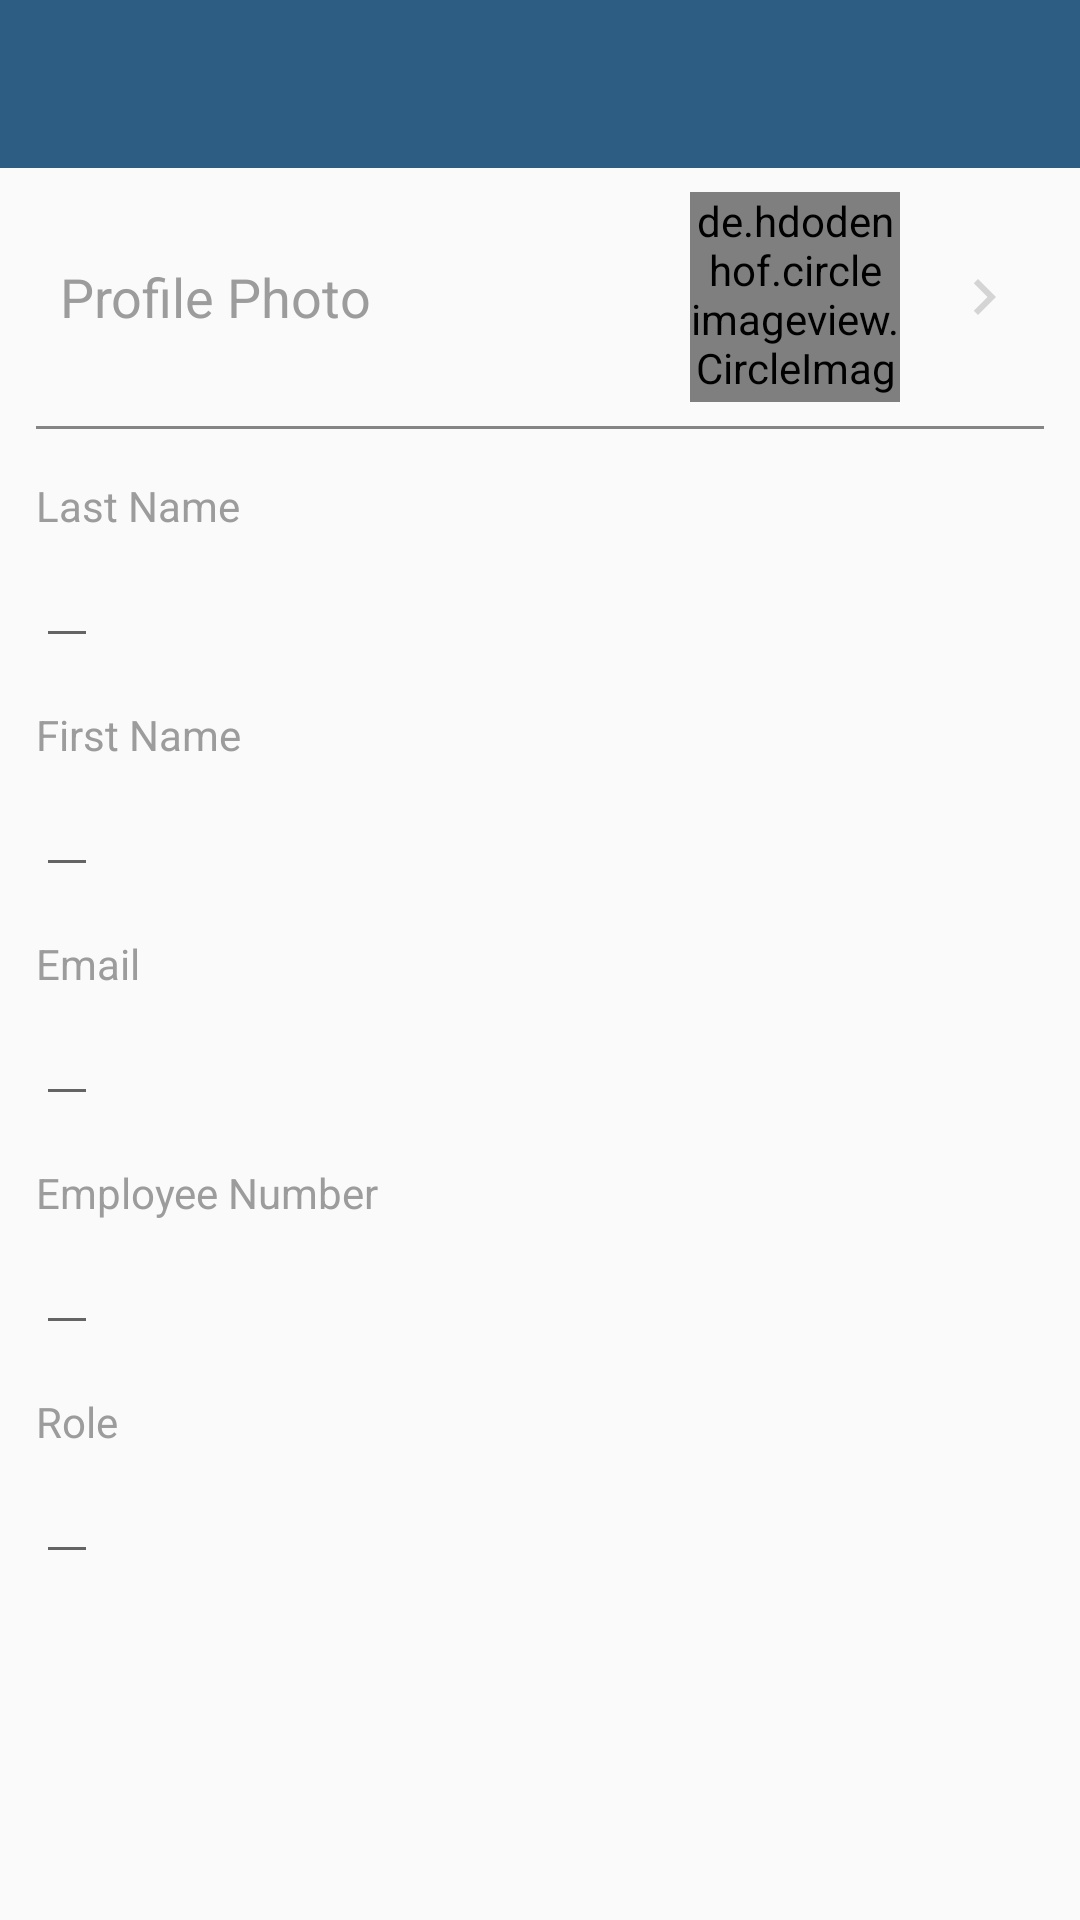

Layout XML and referenced resources for this Android screen:
<!-- AndroidManifest.xml: application theme AppTheme -->
<!-- res/layout/activity_edit_profile.xml -->
<?xml version="1.0" encoding="utf-8"?>
<LinearLayout xmlns:android="http://schemas.android.com/apk/res/android"
    xmlns:app="http://schemas.android.com/apk/res-auto"
    xmlns:tools="http://schemas.android.com/tools"
    android:layout_width="match_parent"
    android:layout_height="match_parent"
    android:orientation="vertical"
    tools:context="com.witlife.timesheet.activity.EditProfileActivity">

    <LinearLayout
        android:layout_width="match_parent"
        android:layout_height="wrap_content"
        android:orientation="vertical">

        <android.support.v7.widget.Toolbar
            android:id="@+id/toolbar"
            android:layout_width="match_parent"
            android:layout_height="?attr/actionBarSize"
            android:background="?attr/colorPrimary"
            app:elevation="@dimen/default_elevation"
            app:layout_collapseMode="pin"
            app:layout_scrollFlags="scroll|enterAlways"
            app:theme="@style/ThemeOverlay.AppCompat.Dark.ActionBar">

        </android.support.v7.widget.Toolbar>
    </LinearLayout>

    <ScrollView
        android:layout_width="match_parent"
        android:layout_height="match_parent">

        <LinearLayout
            android:id="@+id/form_list_holder"
            android:layout_width="match_parent"
            android:layout_height="wrap_content"
            android:orientation="vertical"
            android:paddingLeft="12dp"
            android:paddingRight="12dp">

            
            <LinearLayout
                android:id="@+id/layoutProfileImage"
                android:layout_width="match_parent"
                android:layout_height="wrap_content"
                android:background="?attr/selectableItemBackground"
                android:clickable="true"
                android:gravity="center_vertical"
                android:padding="8dp">

                <TextView
                    android:id="@+id/tvProfilePhoto"
                    android:layout_width="0dp"
                    android:layout_height="wrap_content"
                    android:layout_weight="1"
                    android:text="Profile Photo"
                    android:textAppearance="@style/TextAppearance.AppCompat.Medium"
                    android:textColor="@color/color_field_title" />

                <de.hdodenhof.circleimageview.CircleImageView
                    android:id="@+id/ivProfilePhoto"
                    android:layout_width="70dp"
                    android:layout_height="70dp"
                    android:layout_marginRight="16dp"
                    android:src="@drawable/ic_account" />

                <ImageView
                    android:layout_width="24dp"
                    android:layout_height="24dp"
                    android:layout_gravity="end|center_vertical"
                    android:contentDescription="Image"
                    android:src="@drawable/ic_navigate_next_black_24" />
            </LinearLayout>

            <View
                android:id="@+id/separator"
                android:layout_width="match_parent"
                android:layout_height="1dp"
                android:background="#858585" />

            
            <LinearLayout
                android:layout_width="match_parent"
                android:layout_height="wrap_content"
                android:background="?attr/selectableItemBackground"
                android:paddingBottom="8dp"
                android:paddingTop="8dp">

                <LinearLayout
                    android:layout_width="0dp"
                    android:layout_height="wrap_content"
                    android:layout_weight="1"
                    android:orientation="vertical"
                    android:paddingTop="8dp">

                    <TextView
                        android:layout_width="wrap_content"
                        android:layout_height="wrap_content"
                        android:text="Last Name"
                        android:textAppearance="@style/TextAppearance.AppCompat.Small"
                        android:textColor="@color/color_field_title" />

                    <EditText
                        android:id="@+id/editLastName"
                        android:layout_width="wrap_content"
                        android:layout_height="wrap_content"
                        android:text=""
                        android:textAppearance="@style/TextAppearance.AppCompat.Medium"
                        android:textColor="@color/color_field_value" />

                </LinearLayout>

            </LinearLayout>

            
            <LinearLayout
                android:layout_width="match_parent"
                android:layout_height="wrap_content"
                android:background="?attr/selectableItemBackground"
                android:paddingBottom="8dp"
                android:paddingTop="8dp">

                <LinearLayout
                    android:layout_width="0dp"
                    android:layout_height="wrap_content"
                    android:layout_weight="1"
                    android:orientation="vertical">

                    <TextView
                        android:layout_width="wrap_content"
                        android:layout_height="wrap_content"
                        android:text="First Name"
                        android:textAppearance="@style/TextAppearance.AppCompat.Small"
                        android:textColor="@color/color_field_title" />

                    <EditText
                        android:id="@+id/editFirstName"
                        android:layout_width="wrap_content"
                        android:layout_height="wrap_content"
                        android:text=""
                        android:textAppearance="@style/TextAppearance.AppCompat.Medium"
                        android:textColor="@color/color_field_value" />

                </LinearLayout>

            </LinearLayout>

            
            <LinearLayout
                android:layout_width="match_parent"
                android:layout_height="wrap_content"
                android:background="?attr/selectableItemBackground"
                android:paddingBottom="8dp"
                android:paddingTop="8dp">

                <LinearLayout
                    android:layout_width="0dp"
                    android:layout_height="wrap_content"
                    android:layout_weight="1"
                    android:orientation="vertical">

                    <TextView
                        android:layout_width="wrap_content"
                        android:layout_height="wrap_content"
                        android:text="Email"
                        android:textAppearance="@style/TextAppearance.AppCompat.Small"
                        android:textColor="@color/color_field_title" />

                    <EditText
                        android:id="@+id/editEmail"
                        android:layout_width="wrap_content"
                        android:layout_height="wrap_content"
                        android:text=""
                        android:textAppearance="@style/TextAppearance.AppCompat.Medium"
                        android:textColor="@color/color_field_value" />

                </LinearLayout>
            </LinearLayout>

            
            <LinearLayout
                android:layout_width="match_parent"
                android:layout_height="wrap_content"
                android:background="?attr/selectableItemBackground"
                android:paddingBottom="8dp"
                android:paddingTop="8dp">

                <LinearLayout
                    android:layout_width="0dp"
                    android:layout_height="wrap_content"
                    android:layout_weight="1"
                    android:orientation="vertical">

                    <TextView
                        android:layout_width="wrap_content"
                        android:layout_height="wrap_content"
                        android:text="Employee Number"
                        android:textAppearance="@style/TextAppearance.AppCompat.Small"
                        android:textColor="@color/color_field_title" />

                    <EditText
                        android:id="@+id/editEmployeeNo"
                        android:layout_width="wrap_content"
                        android:layout_height="wrap_content"
                        android:text=""
                        android:textAppearance="@style/TextAppearance.AppCompat.Medium"
                        android:textColor="@color/color_field_value" />

                </LinearLayout>

            </LinearLayout>

            
            <LinearLayout
                android:layout_width="match_parent"
                android:layout_height="wrap_content"
                android:background="?attr/selectableItemBackground"
                android:paddingBottom="8dp"
                android:paddingTop="8dp">

                <LinearLayout
                    android:layout_width="0dp"
                    android:layout_height="wrap_content"
                    android:layout_weight="1"
                    android:orientation="vertical">

                    <TextView
                        android:layout_width="wrap_content"
                        android:layout_height="wrap_content"
                        android:text="Role"
                        android:textAppearance="@style/TextAppearance.AppCompat.Small"
                        android:textColor="@color/color_field_title" />

                    <EditText
                        android:id="@+id/editRole"
                        android:layout_width="wrap_content"
                        android:layout_height="wrap_content"
                        android:text=""
                        android:textAppearance="@style/TextAppearance.AppCompat.Medium"
                        android:textColor="@color/color_field_value" />

                </LinearLayout>

            </LinearLayout>

        </LinearLayout>

    </ScrollView>


</LinearLayout>
<!-- resources referenced by this layout -->
<resources>
  <color name="color_field_title">#9c9c9c</color>
  <color name="color_field_value">#000000</color>
  <dimen name="default_elevation">8dp</dimen>
  <!-- drawable ic_navigate_next_black_24 (drawable) -->
  <vector xmlns:android="http://schemas.android.com/apk/res/android"
      android:width="24dp"
      android:height="24dp"
      android:viewportHeight="24.0"
      android:viewportWidth="24.0">
      <path
          android:fillColor="#d4d4d4"
          android:pathData="M10,6L8.59,7.41 13.17,12l-4.58,4.59L10,18l6,-6z" />
  </vector>
  <style name="AppTheme" parent="Theme.AppCompat.Light.NoActionBar">
          <item name="colorPrimary">@color/style_color_primary</item>
          <item name="colorPrimaryDark">@color/style_color_primary_dark</item>
          <item name="colorAccent">@color/style_color_accent</item>
          <item name="colorControlHighlight">@color/fab_color_pressed</item>
      </style>
  <color name="style_color_primary">#2d5d82</color>
  <color name="style_color_primary_dark">#21425d</color>
  <color name="style_color_accent">#01bcd5</color>
  <color name="fab_color_pressed">#007787</color>
</resources>
